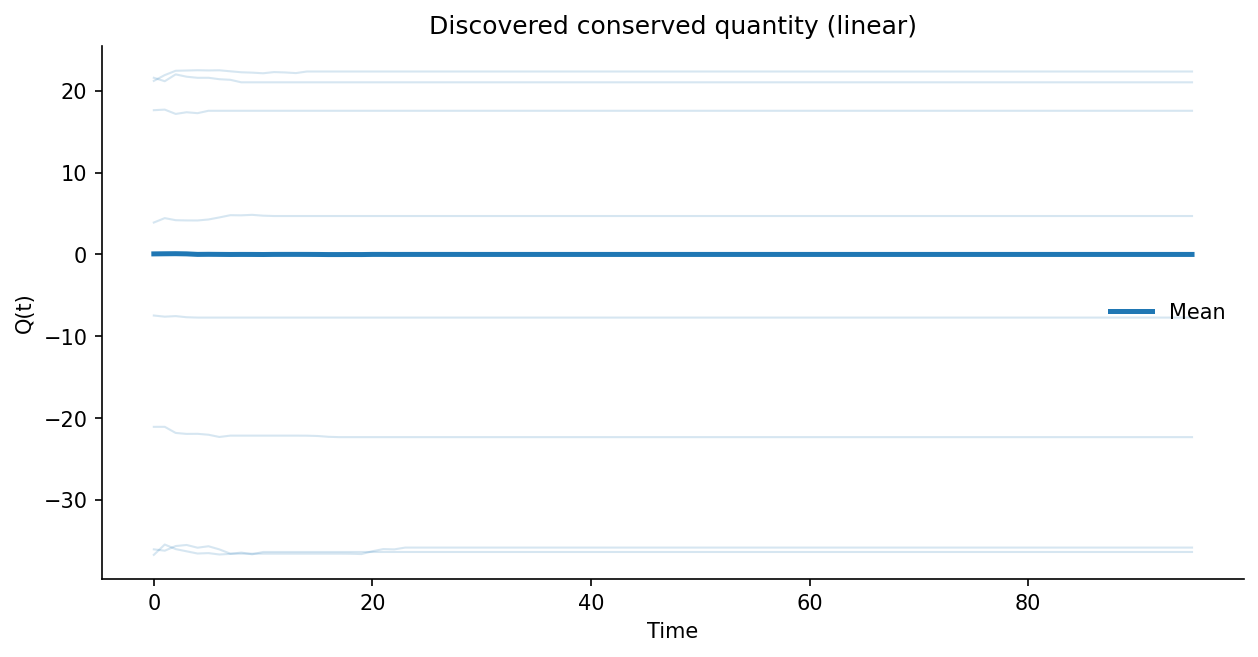

The data file committed next to this chart (first rows):
time, Q_mean, Q_std
0, 0.06347, 34.15
1, 0.07776, 34.22
2, 0.08794, 34.3
3, 0.06557, 34.35
4, 0.001888, 34.36
5, 0.01292, 34.39
6, 0.002901, 34.4
7, -0.007445, 34.42
8, -0.001848, 34.4
9, -0.004189, 34.41
10, -0.01161, 34.4
11, 0.0005514, 34.4
12, 0.001939, 34.39
13, 0.002976, 34.39
14, 0.0001733, 34.39
15, -0.005744, 34.4
16, -0.01859, 34.41
17, -0.01798, 34.42
18, -0.01339, 34.43
19, -0.01699, 34.43
20, -0.0008584, 34.42
21, 0.0002933, 34.42
22, -0.005081, 34.42
23, -0.001637, 34.41
24, -0.001637, 34.41
25, -0.001637, 34.41
26, -0.001636, 34.41
27, -0.001749, 34.41
28, -0.001582, 34.41
29, -0.00452, 34.42
30, -0.003017, 34.42
31, -0.003018, 34.42
32, -0.003018, 34.42
33, -0.003018, 34.42
34, -0.00302, 34.42
35, -0.003019, 34.42
36, -0.003018, 34.42
37, -0.003019, 34.42
38, -0.003018, 34.42
39, -0.003018, 34.42
40, -0.003019, 34.42
41, -0.003018, 34.42
42, -0.003018, 34.42
43, -0.003019, 34.42
44, -0.003018, 34.42
45, -0.003018, 34.42
46, -0.003019, 34.42
47, -0.003019, 34.42
48, -0.003018, 34.42
49, -0.003019, 34.42
50, -0.003018, 34.42
51, -0.003018, 34.42
52, -0.00302, 34.42
53, -0.003018, 34.42
54, -0.003018, 34.42
55, -0.003018, 34.42
56, -0.003018, 34.42
57, -0.003018, 34.42
58, -0.003019, 34.42
59, -0.003018, 34.42
... 36 more rows
